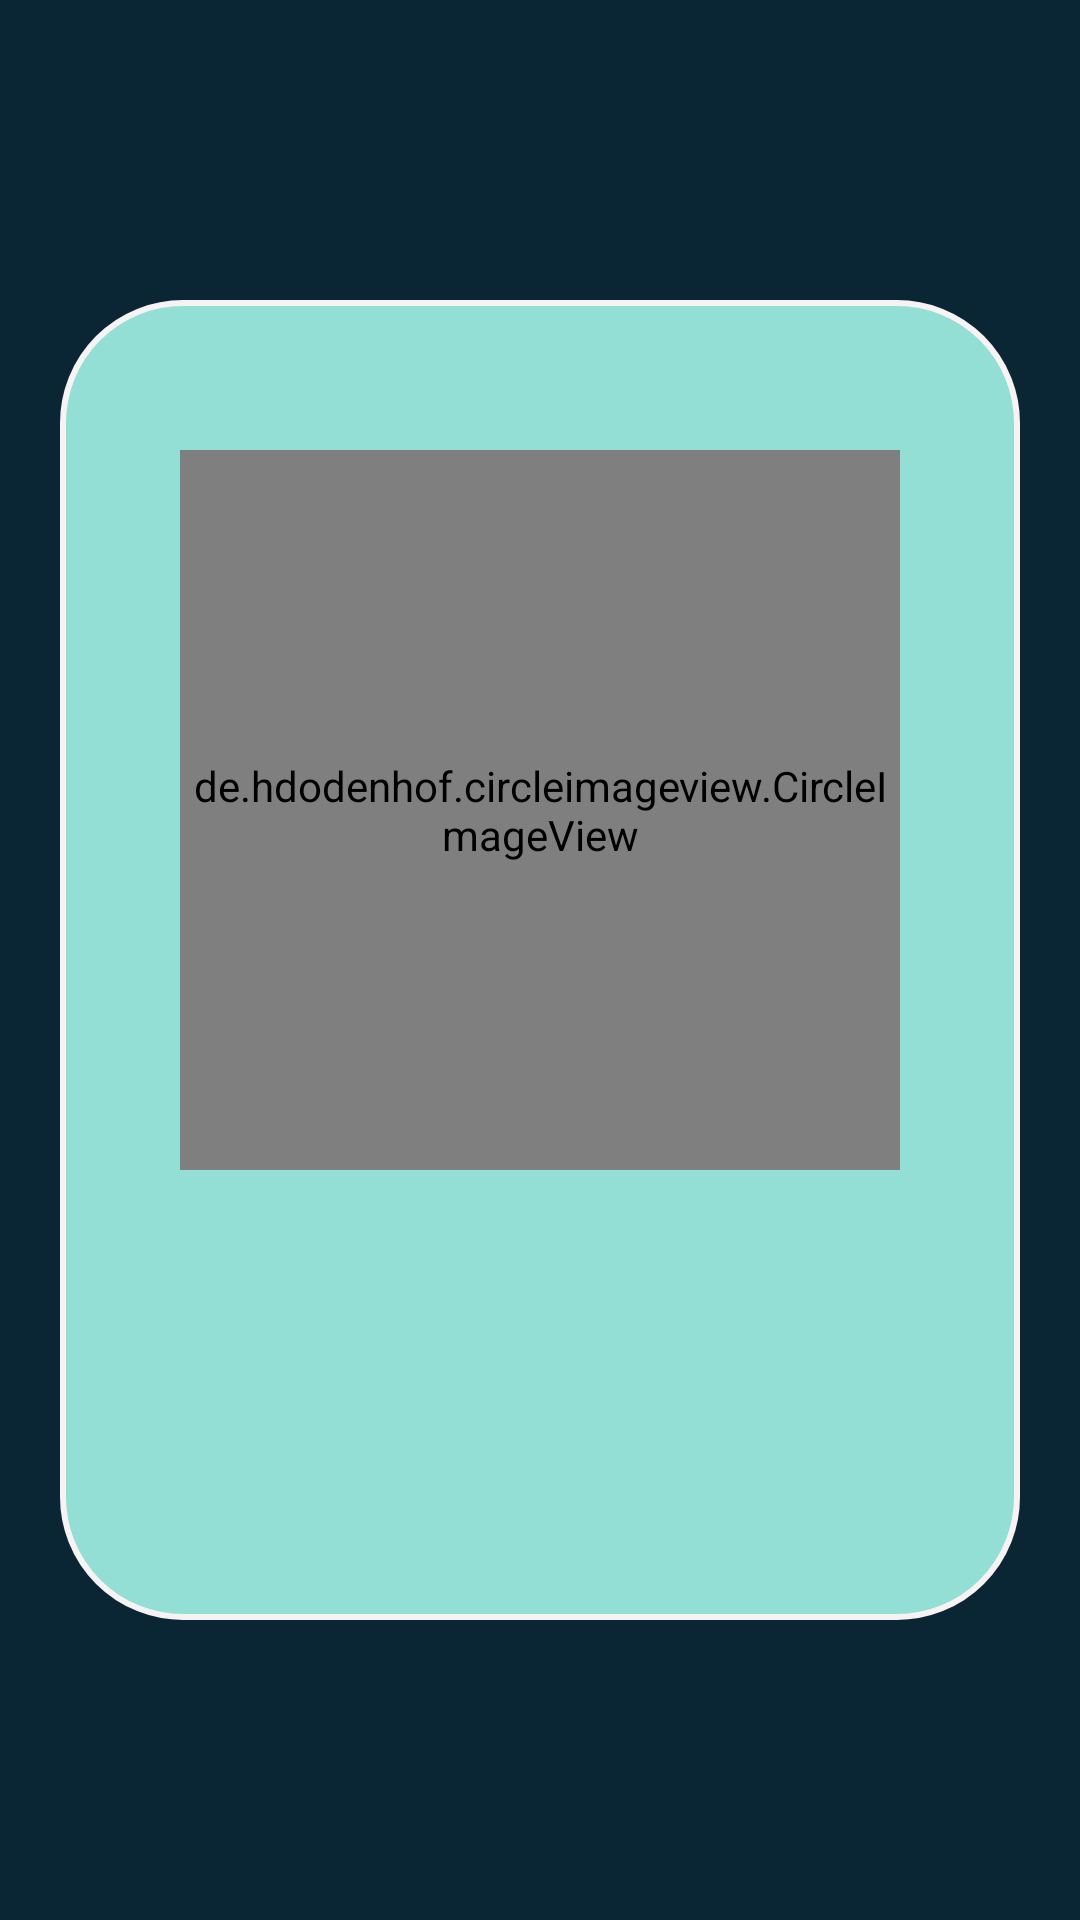

Android layout source for this screen:
<!-- AndroidManifest.xml: application theme Theme.CostDemo -->
<!-- res/layout/activity_welcome_screen.xml -->
<?xml version="1.0" encoding="utf-8"?>
<RelativeLayout xmlns:android="http://schemas.android.com/apk/res/android"
    xmlns:app="http://schemas.android.com/apk/res-auto"
    xmlns:tools="http://schemas.android.com/tools"
    android:layout_width="match_parent"
    android:layout_height="match_parent"
    android:background="@color/background"
    tools:context=".WelcomeScreen">

    <LinearLayout
        android:layout_width="match_parent"
        android:layout_height="wrap_content"
        android:layout_marginLeft="20dp"
        android:layout_marginTop="100dp"
        android:layout_marginRight="20dp"
        android:layout_marginBottom="100dp"
        android:background="@drawable/updatedbg"
        android:orientation="vertical">

        <de.hdodenhof.circleimageview.CircleImageView
            android:layout_width="240dp"
            android:layout_height="240dp"
            android:layout_gravity="center"
            android:layout_marginTop="50dp"
            android:src="@drawable/logo"
            app:civ_border_color="@color/white"
            app:civ_border_width="3dp"
            tools:ignore="MissingClass" />

        <TextView
            android:id="@+id/textView"
            android:layout_width="wrap_content"
            android:layout_height="wrap_content"
            android:layout_centerHorizontal="true"
            android:layout_centerVertical="false"
            android:layout_gravity="center"
            android:layout_marginTop="200dp"
            android:layout_marginBottom="100dp"
            android:text="An easy way of computation"
            android:textColor="#93dfd5"
            android:textSize="20sp"
            android:textStyle="bold|italic"
            android:visibility="visible" />
    </LinearLayout>

</RelativeLayout>
<!-- resources referenced by this layout -->
<resources>
  <color name="background">#0A2635</color>
  <color name="white">#FFFFFFFF</color>
  <!-- drawable logo: png bitmap (drawable, 30832 bytes) -->
  <!-- drawable updatedbg (drawable) -->
  <?xml version="1.0" encoding="utf-8"?>
  <shape xmlns:android="http://schemas.android.com/apk/res/android">
      <stroke android:width="2dp" android:color="#F8F3F3"/>
      <solid android:color="#93dfd5"/>
  
      <corners android:radius="40dp"/>
  </shape>
  <style name="Theme.CostDemo" parent="Theme.MaterialComponents.DayNight.DarkActionBar">
          <item name="android:forceDarkAllowed" tools:targetApi="q">false</item> //remove effect of dark mode
          
          <item name="colorPrimary">@color/purple_500</item>
          <item name="colorPrimaryVariant">@color/purple_700</item>
          <item name="colorOnPrimary">@color/white</item>
          
          <item name="colorSecondary">@color/teal_200</item>
          <item name="colorSecondaryVariant">@color/teal_700</item>
          <item name="colorOnSecondary">@color/black</item>
          
          <item name="android:statusBarColor" tools:targetApi="l">?attr/colorPrimaryVariant</item>
          
      </style>
  <color name="purple_500">#93D5DF</color>
  <color name="purple_700">#93D5DF</color>
  <color name="teal_200">#FF03DAC5</color>
  <color name="teal_700">#FF018786</color>
  <color name="black">#FF000000</color>
</resources>
